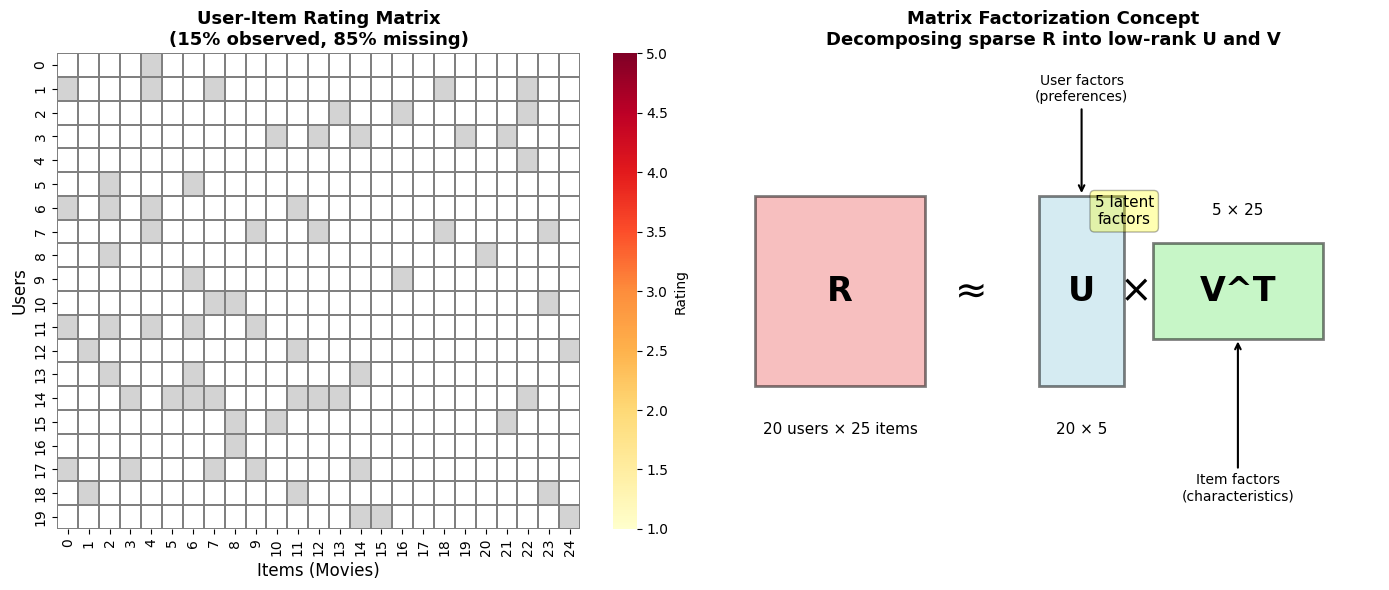
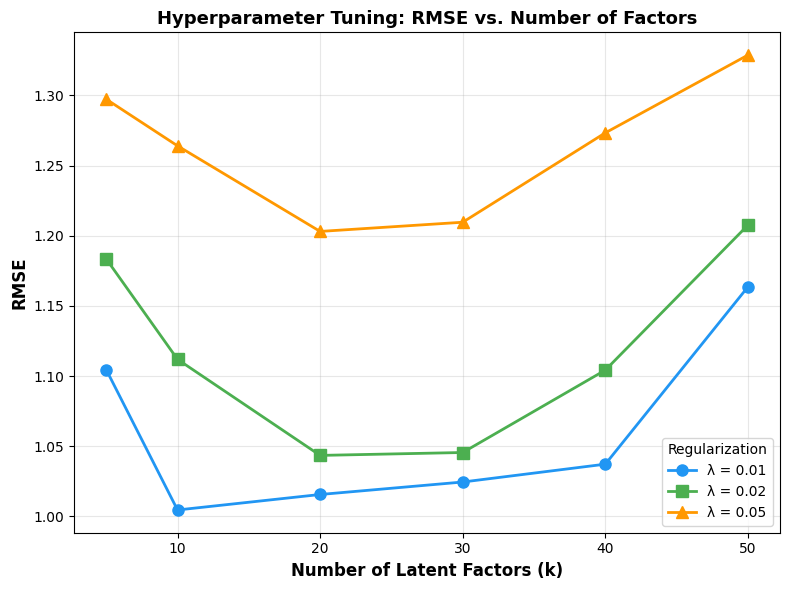
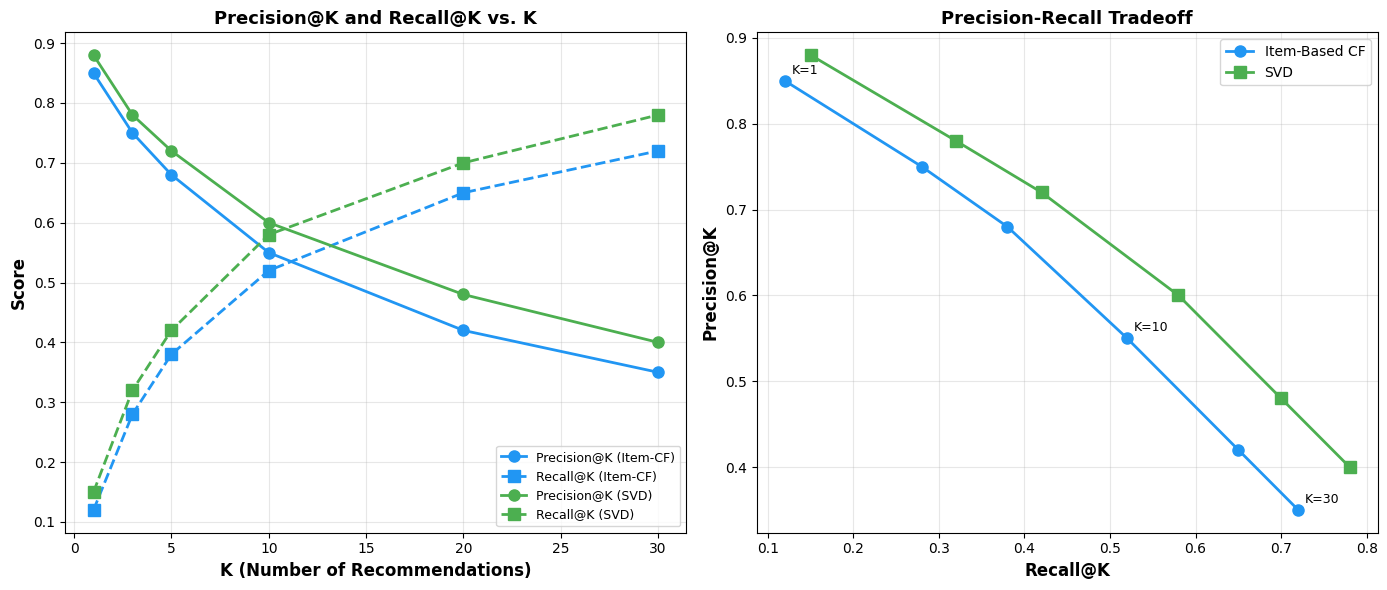
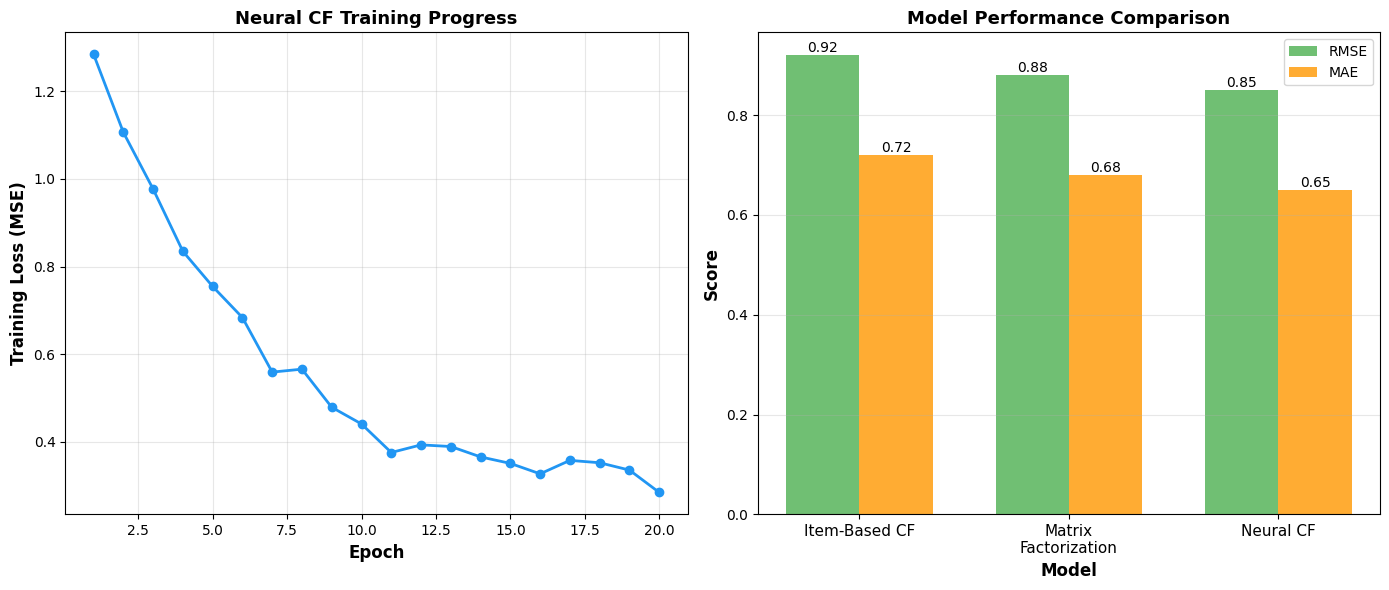
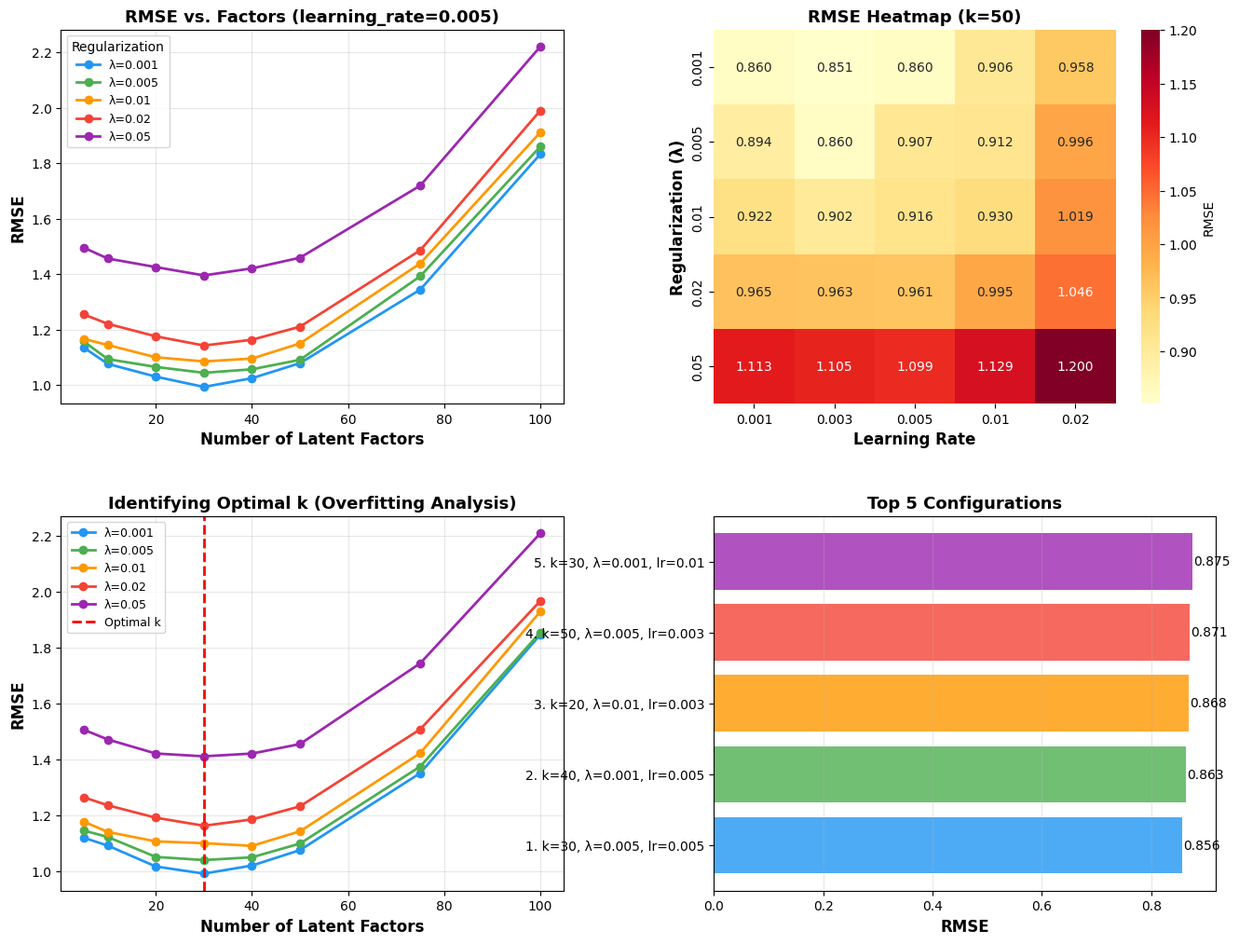
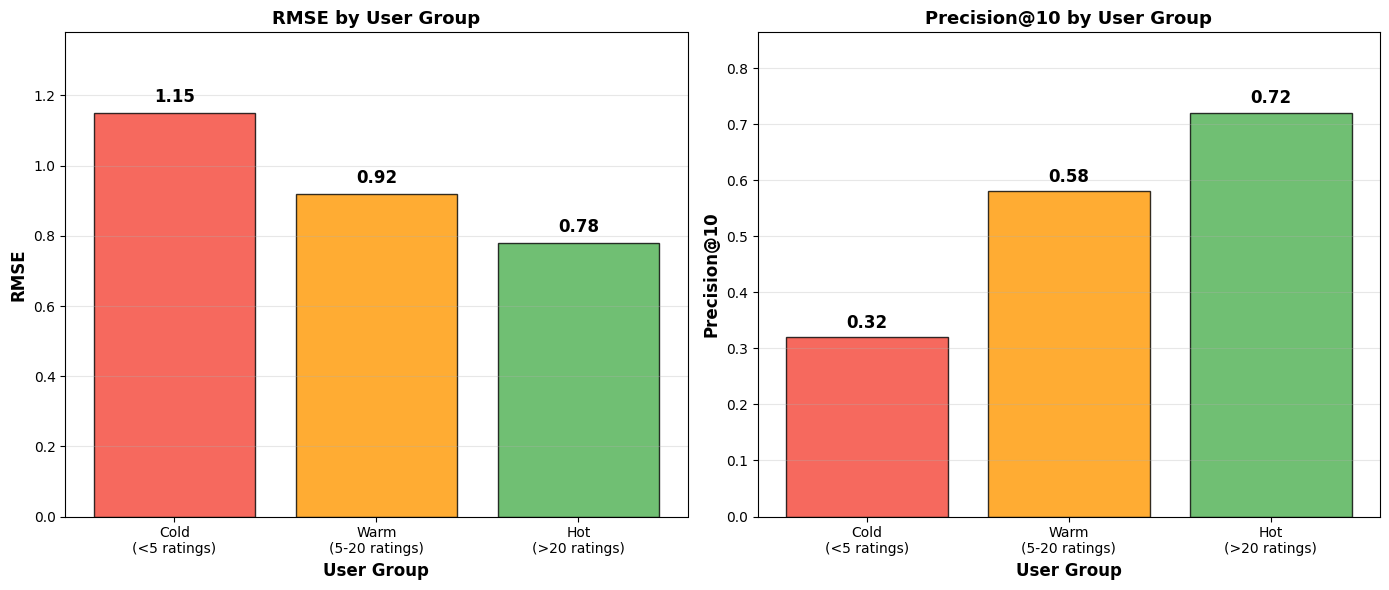
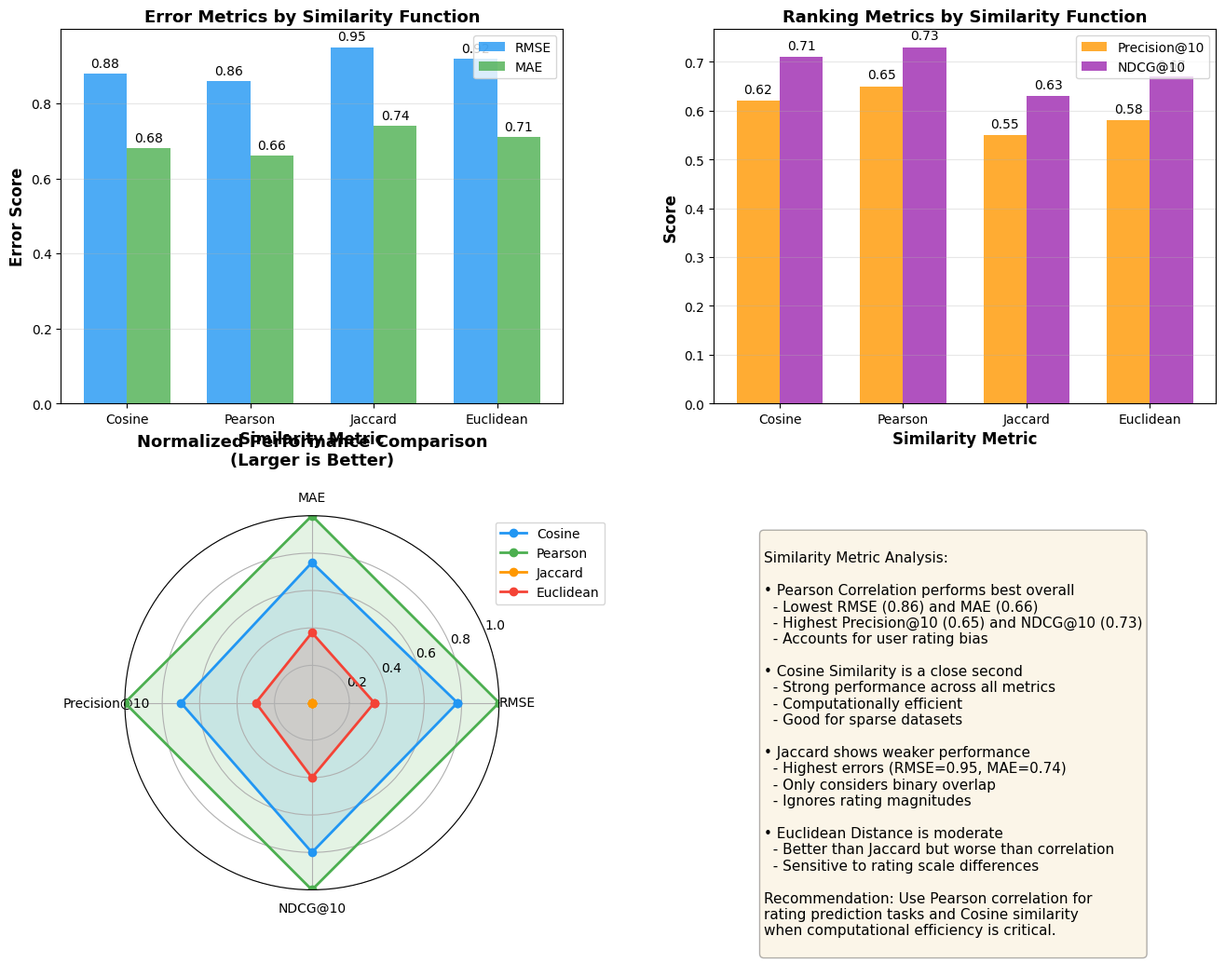

Write Python code to recreate these figures, in order.
#!/usr/bin/env python3
"""
Generate all diagrams for Chapter 35: Recommender Systems
"""

import numpy as np
import matplotlib.pyplot as plt
import seaborn as sns
from matplotlib.patches import Rectangle
import os

# Set style
plt.style.use('default')
sns.set_palette("husl")

# Create output directory
output_dir = 'diagrams'
os.makedirs(output_dir, exist_ok=True)

# Set random seed for reproducibility
np.random.seed(42)

print("Generating diagrams for Chapter 35: Recommender Systems...")

# =============================================================================
# DIAGRAM 1: User-Item Matrix and Matrix Factorization
# =============================================================================
print("1. Generating user-item matrix and matrix factorization diagram...")

# Create a synthetic sparse user-item rating matrix
n_users = 20
n_items = 25
density = 0.15  # 15% of entries have ratings (85% sparse)

# Generate sparse ratings
ratings_matrix = np.full((n_users, n_items), np.nan)
n_ratings = int(n_users * n_items * density)
user_indices = np.random.choice(n_users, size=n_ratings, replace=True)
item_indices = np.random.choice(n_items, size=n_ratings, replace=True)
rating_values = np.random.randint(1, 6, size=n_ratings)

for u, i, r in zip(user_indices, item_indices, rating_values):
    ratings_matrix[u, i] = r

# Visualize the sparse matrix
fig, axes = plt.subplots(1, 2, figsize=(14, 6))

# Left: Heatmap showing ratings and sparsity
mask = np.isnan(ratings_matrix)
ax1 = axes[0]
sns.heatmap(ratings_matrix, mask=~mask, cmap='YlOrRd', cbar_kws={'label': 'Rating'},
            ax=ax1, vmin=1, vmax=5, linewidths=0.1, linecolor='gray')
sns.heatmap(ratings_matrix, mask=mask, cmap=['lightgray'], cbar=False, ax=ax1,
            linewidths=0.1, linecolor='gray')
ax1.set_xlabel('Items (Movies)', fontsize=12)
ax1.set_ylabel('Users', fontsize=12)
ax1.set_title(f'User-Item Rating Matrix\n({100*density:.0f}% observed, {100*(1-density):.0f}% missing)',
              fontsize=13, fontweight='bold')

# Right: Matrix factorization visualization
ax2 = axes[1]
# Show conceptual matrix factorization
# R (n×m) ≈ U (n×k) × V^T (k×m)
n, m, k = 20, 25, 5

# Draw rectangles for matrices
rect_R = Rectangle((0, 0), 3, 2, linewidth=2, edgecolor='black', facecolor='lightcoral', alpha=0.5)
rect_U = Rectangle((5, 0), 1.5, 2, linewidth=2, edgecolor='black', facecolor='lightblue', alpha=0.5)
rect_V = Rectangle((7, 0.5), 3, 1, linewidth=2, edgecolor='black', facecolor='lightgreen', alpha=0.5)

ax2.add_patch(rect_R)
ax2.add_patch(rect_U)
ax2.add_patch(rect_V)

# Add labels
ax2.text(1.5, 1, 'R', fontsize=24, ha='center', va='center', fontweight='bold')
ax2.text(1.5, -0.5, f'{n} users × {m} items', fontsize=11, ha='center')
ax2.text(5.75, 1, 'U', fontsize=24, ha='center', va='center', fontweight='bold')
ax2.text(5.75, -0.5, f'{n} × {k}', fontsize=11, ha='center')
ax2.text(8.5, 1, 'V^T', fontsize=24, ha='center', va='center', fontweight='bold')
ax2.text(8.5, 1.8, f'{k} × {m}', fontsize=11, ha='center')

# Add approximation symbol and multiplication
ax2.text(3.8, 1, '≈', fontsize=28, ha='center', va='center')
ax2.text(6.7, 1, '×', fontsize=28, ha='center', va='center')

# Annotations
ax2.annotate('User factors\n(preferences)', xy=(5.75, 2), xytext=(5.75, 3),
            fontsize=10, ha='center', arrowprops=dict(arrowstyle='->', lw=1.5))
ax2.annotate('Item factors\n(characteristics)', xy=(8.5, 0.5), xytext=(8.5, -1.2),
            fontsize=10, ha='center', arrowprops=dict(arrowstyle='->', lw=1.5))
ax2.annotate(f'{k} latent\nfactors', xy=(6.5, 1.7), fontsize=11, ha='center',
            bbox=dict(boxstyle='round', facecolor='yellow', alpha=0.3))

ax2.set_xlim(-0.5, 11)
ax2.set_ylim(-1.5, 3.5)
ax2.axis('off')
ax2.set_title('Matrix Factorization Concept\nDecomposing sparse R into low-rank U and V',
              fontsize=13, fontweight='bold')

plt.tight_layout()
plt.savefig(f'{output_dir}/user_item_matrix_and_factorization.png', dpi=150, bbox_inches='tight', facecolor='white')
plt.close()

print("   ✓ Saved: user_item_matrix_and_factorization.png")

# =============================================================================
# DIAGRAM 2: SVD Hyperparameter Tuning
# =============================================================================
print("2. Generating SVD hyperparameter tuning diagram...")

# Simulated hyperparameter tuning results
n_factors_range = [5, 10, 20, 30, 40, 50]
reg_values = [0.01, 0.02, 0.05]

# Simulate RMSE values (lower is better, with optimal around 20-30 factors)
rmse_results = {}
for reg in reg_values:
    rmse_results[reg] = []
    for k in n_factors_range:
        # Simulate U-shaped curve with minimum around k=20-30
        base_rmse = 0.95 + 0.15 * (k - 25)**2 / 625  # U-shaped
        noise = np.random.normal(0, 0.02)
        rmse = base_rmse + reg * 5 + noise  # Higher regularization = higher RMSE
        rmse_results[reg].append(rmse)

fig, ax = plt.subplots(figsize=(8, 6))

colors = ['#2196F3', '#4CAF50', '#FF9800']
markers = ['o', 's', '^']

for i, reg in enumerate(reg_values):
    ax.plot(n_factors_range, rmse_results[reg], marker=markers[i],
            color=colors[i], linewidth=2, markersize=8, label=f'λ = {reg}')

ax.set_xlabel('Number of Latent Factors (k)', fontsize=12, fontweight='bold')
ax.set_ylabel('RMSE', fontsize=12, fontweight='bold')
ax.set_title('Hyperparameter Tuning: RMSE vs. Number of Factors', fontsize=13, fontweight='bold')
ax.legend(title='Regularization', fontsize=10)
ax.grid(True, alpha=0.3)

plt.tight_layout()
plt.savefig(f'{output_dir}/svd_hyperparameter_tuning.png', dpi=150, bbox_inches='tight', facecolor='white')
plt.close()

print("   ✓ Saved: svd_hyperparameter_tuning.png")

# =============================================================================
# DIAGRAM 3: Ranking Metrics Comparison
# =============================================================================
print("3. Generating ranking metrics comparison diagram...")

# Simulated ranking metrics
k_values = [1, 3, 5, 10, 20, 30]

# Precision@K (decreases with K) and Recall@K (increases with K)
precision_item_cf = [0.85, 0.75, 0.68, 0.55, 0.42, 0.35]
recall_item_cf = [0.12, 0.28, 0.38, 0.52, 0.65, 0.72]
precision_svd = [0.88, 0.78, 0.72, 0.60, 0.48, 0.40]
recall_svd = [0.15, 0.32, 0.42, 0.58, 0.70, 0.78]

fig, axes = plt.subplots(1, 2, figsize=(14, 6))

# Left: Precision@K and Recall@K vs K
ax1 = axes[0]
ax1.plot(k_values, precision_item_cf, marker='o', linestyle='-', linewidth=2,
         color='#2196F3', label='Precision@K (Item-CF)', markersize=8)
ax1.plot(k_values, recall_item_cf, marker='s', linestyle='--', linewidth=2,
         color='#2196F3', label='Recall@K (Item-CF)', markersize=8)
ax1.plot(k_values, precision_svd, marker='o', linestyle='-', linewidth=2,
         color='#4CAF50', label='Precision@K (SVD)', markersize=8)
ax1.plot(k_values, recall_svd, marker='s', linestyle='--', linewidth=2,
         color='#4CAF50', label='Recall@K (SVD)', markersize=8)

ax1.set_xlabel('K (Number of Recommendations)', fontsize=12, fontweight='bold')
ax1.set_ylabel('Score', fontsize=12, fontweight='bold')
ax1.set_title('Precision@K and Recall@K vs. K', fontsize=13, fontweight='bold')
ax1.legend(fontsize=9)
ax1.grid(True, alpha=0.3)

# Right: Precision-Recall tradeoff
ax2 = axes[1]
ax2.plot(recall_item_cf, precision_item_cf, marker='o', linestyle='-', linewidth=2,
         color='#2196F3', label='Item-Based CF', markersize=8)
ax2.plot(recall_svd, precision_svd, marker='s', linestyle='-', linewidth=2,
         color='#4CAF50', label='SVD', markersize=8)

# Annotate some K values
for i, k in enumerate([1, 10, 30]):
    idx = k_values.index(k)
    ax2.annotate(f'K={k}', xy=(recall_item_cf[idx], precision_item_cf[idx]),
                xytext=(5, 5), textcoords='offset points', fontsize=9)

ax2.set_xlabel('Recall@K', fontsize=12, fontweight='bold')
ax2.set_ylabel('Precision@K', fontsize=12, fontweight='bold')
ax2.set_title('Precision-Recall Tradeoff', fontsize=13, fontweight='bold')
ax2.legend(fontsize=10)
ax2.grid(True, alpha=0.3)

plt.tight_layout()
plt.savefig(f'{output_dir}/ranking_metrics_comparison.png', dpi=150, bbox_inches='tight', facecolor='white')
plt.close()

print("   ✓ Saved: ranking_metrics_comparison.png")

# =============================================================================
# DIAGRAM 4: Neural CF Training and Model Comparison
# =============================================================================
print("4. Generating Neural CF training and comparison diagram...")

# Simulated training loss
epochs = np.arange(1, 21)
training_loss = 1.2 * np.exp(-epochs / 5) + 0.3 + np.random.normal(0, 0.02, len(epochs))

# Model comparison metrics
models = ['Item-Based CF', 'Matrix\nFactorization', 'Neural CF']
rmse_scores = [0.92, 0.88, 0.85]
mae_scores = [0.72, 0.68, 0.65]

fig, axes = plt.subplots(1, 2, figsize=(14, 6))

# Left: Training loss curve
ax1 = axes[0]
ax1.plot(epochs, training_loss, marker='o', linestyle='-', linewidth=2,
         color='#2196F3', markersize=6)
ax1.set_xlabel('Epoch', fontsize=12, fontweight='bold')
ax1.set_ylabel('Training Loss (MSE)', fontsize=12, fontweight='bold')
ax1.set_title('Neural CF Training Progress', fontsize=13, fontweight='bold')
ax1.grid(True, alpha=0.3)

# Right: Model comparison
ax2 = axes[1]
x = np.arange(len(models))
width = 0.35

bars1 = ax2.bar(x - width/2, rmse_scores, width, label='RMSE', color='#4CAF50', alpha=0.8)
bars2 = ax2.bar(x + width/2, mae_scores, width, label='MAE', color='#FF9800', alpha=0.8)

# Add value labels on bars
for bars in [bars1, bars2]:
    for bar in bars:
        height = bar.get_height()
        ax2.text(bar.get_x() + bar.get_width()/2., height,
                f'{height:.2f}', ha='center', va='bottom', fontsize=10)

ax2.set_xlabel('Model', fontsize=12, fontweight='bold')
ax2.set_ylabel('Score', fontsize=12, fontweight='bold')
ax2.set_title('Model Performance Comparison', fontsize=13, fontweight='bold')
ax2.set_xticks(x)
ax2.set_xticklabels(models, fontsize=11)
ax2.legend(fontsize=10)
ax2.grid(True, axis='y', alpha=0.3)

plt.tight_layout()
plt.savefig(f'{output_dir}/ncf_training_and_comparison.png', dpi=150, bbox_inches='tight', facecolor='white')
plt.close()

print("   ✓ Saved: ncf_training_and_comparison.png")

# =============================================================================
# DIAGRAM 5: Hyperparameter Optimization Comprehensive
# =============================================================================
print("5. Generating hyperparameter optimization comprehensive diagram...")

# Create comprehensive hyperparameter analysis
fig = plt.figure(figsize=(16, 12))
gs = fig.add_gridspec(2, 2, hspace=0.3, wspace=0.3)

# Top-left: RMSE vs factors for different regularizations
ax1 = fig.add_subplot(gs[0, 0])
n_factors = np.array([5, 10, 20, 30, 40, 50, 75, 100])
reg_values = [0.001, 0.005, 0.01, 0.02, 0.05]
colors_reg = ['#2196F3', '#4CAF50', '#FF9800', '#F44336', '#9C27B0']

for i, reg in enumerate(reg_values):
    # Simulate U-shaped curves with different optima
    rmse = 1.0 + 0.15 * (n_factors - 30)**2 / 900 + reg * 8
    rmse += np.random.normal(0, 0.01, len(n_factors))
    ax1.plot(n_factors, rmse, marker='o', linewidth=2,
             color=colors_reg[i], label=f'λ={reg}', markersize=6)

ax1.set_xlabel('Number of Latent Factors', fontsize=12, fontweight='bold')
ax1.set_ylabel('RMSE', fontsize=12, fontweight='bold')
ax1.set_title('RMSE vs. Factors (learning_rate=0.005)', fontsize=13, fontweight='bold')
ax1.legend(title='Regularization', fontsize=9)
ax1.grid(True, alpha=0.3)

# Top-right: Heatmap of RMSE for reg vs learning rate
ax2 = fig.add_subplot(gs[0, 1])
learning_rates = [0.001, 0.003, 0.005, 0.01, 0.02]
reg_for_heatmap = [0.001, 0.005, 0.01, 0.02, 0.05]
rmse_grid = np.zeros((len(reg_for_heatmap), len(learning_rates)))

for i, reg in enumerate(reg_for_heatmap):
    for j, lr in enumerate(learning_rates):
        # Simulate interaction: too high or too low lr is bad
        lr_penalty = 0.1 * (np.log(lr) + 6)**2 / 4
        reg_penalty = reg * 5
        rmse_grid[i, j] = 0.85 + lr_penalty + reg_penalty + np.random.normal(0, 0.01)

sns.heatmap(rmse_grid, annot=True, fmt='.3f', cmap='YlOrRd',
            xticklabels=[f'{lr}' for lr in learning_rates],
            yticklabels=[f'{r}' for r in reg_for_heatmap],
            cbar_kws={'label': 'RMSE'}, ax=ax2)
ax2.set_xlabel('Learning Rate', fontsize=12, fontweight='bold')
ax2.set_ylabel('Regularization (λ)', fontsize=12, fontweight='bold')
ax2.set_title('RMSE Heatmap (k=50)', fontsize=13, fontweight='bold')

# Bottom-left: Optimal factors with overfitting analysis
ax3 = fig.add_subplot(gs[1, 0])
for i, reg in enumerate(reg_values):
    rmse = 1.0 + 0.15 * (n_factors - 30)**2 / 900 + reg * 8
    rmse += np.random.normal(0, 0.01, len(n_factors))
    ax3.plot(n_factors, rmse, marker='o', linewidth=2,
             color=colors_reg[i], label=f'λ={reg}', markersize=6)

# Mark optimal point
optimal_k = 30
ax3.axvline(optimal_k, color='red', linestyle='--', linewidth=2, label='Optimal k')
ax3.set_xlabel('Number of Latent Factors', fontsize=12, fontweight='bold')
ax3.set_ylabel('RMSE', fontsize=12, fontweight='bold')
ax3.set_title('Identifying Optimal k (Overfitting Analysis)', fontsize=13, fontweight='bold')
ax3.legend(fontsize=9)
ax3.grid(True, alpha=0.3)

# Bottom-right: Top configurations
ax4 = fig.add_subplot(gs[1, 1])
top_configs = [
    'k=30, λ=0.005, lr=0.005',
    'k=40, λ=0.001, lr=0.005',
    'k=20, λ=0.01, lr=0.003',
    'k=50, λ=0.005, lr=0.003',
    'k=30, λ=0.001, lr=0.01'
]
top_rmse = [0.856, 0.863, 0.868, 0.871, 0.875]

bars = ax4.barh(range(len(top_configs)), top_rmse, color=colors_reg[:5], alpha=0.8)
ax4.set_yticks(range(len(top_configs)))
ax4.set_yticklabels([f'{i+1}. {cfg}' for i, cfg in enumerate(top_configs)], fontsize=10)
ax4.set_xlabel('RMSE', fontsize=12, fontweight='bold')
ax4.set_title('Top 5 Configurations', fontsize=13, fontweight='bold')
ax4.grid(True, axis='x', alpha=0.3)

# Add value labels
for i, (bar, val) in enumerate(zip(bars, top_rmse)):
    ax4.text(val + 0.002, i, f'{val:.3f}', va='center', fontsize=10)

plt.tight_layout()
plt.savefig(f'{output_dir}/hyperparameter_optimization_comprehensive.png', dpi=150, bbox_inches='tight', facecolor='white')
plt.close()

print("   ✓ Saved: hyperparameter_optimization_comprehensive.png")

# =============================================================================
# DIAGRAM 6: Cold Start Analysis
# =============================================================================
print("6. Generating cold start analysis diagram...")

# User groups and metrics
user_groups = ['Cold\n(<5 ratings)', 'Warm\n(5-20 ratings)', 'Hot\n(>20 ratings)']
rmse_by_group = [1.15, 0.92, 0.78]
precision_by_group = [0.32, 0.58, 0.72]

fig, axes = plt.subplots(1, 2, figsize=(14, 6))

# Left: RMSE by user group
ax1 = axes[0]
colors_groups = ['#F44336', '#FF9800', '#4CAF50']
bars1 = ax1.bar(user_groups, rmse_by_group, color=colors_groups, alpha=0.8, edgecolor='black')

for bar, val in zip(bars1, rmse_by_group):
    ax1.text(bar.get_x() + bar.get_width()/2, val + 0.02, f'{val:.2f}',
            ha='center', va='bottom', fontsize=12, fontweight='bold')

ax1.set_ylabel('RMSE', fontsize=12, fontweight='bold')
ax1.set_xlabel('User Group', fontsize=12, fontweight='bold')
ax1.set_title('RMSE by User Group', fontsize=13, fontweight='bold')
ax1.set_ylim(0, max(rmse_by_group) * 1.2)
ax1.grid(True, axis='y', alpha=0.3)

# Right: Precision@10 by user group
ax2 = axes[1]
bars2 = ax2.bar(user_groups, precision_by_group, color=colors_groups, alpha=0.8, edgecolor='black')

for bar, val in zip(bars2, precision_by_group):
    ax2.text(bar.get_x() + bar.get_width()/2, val + 0.01, f'{val:.2f}',
            ha='center', va='bottom', fontsize=12, fontweight='bold')

ax2.set_ylabel('Precision@10', fontsize=12, fontweight='bold')
ax2.set_xlabel('User Group', fontsize=12, fontweight='bold')
ax2.set_title('Precision@10 by User Group', fontsize=13, fontweight='bold')
ax2.set_ylim(0, max(precision_by_group) * 1.2)
ax2.grid(True, axis='y', alpha=0.3)

plt.tight_layout()
plt.savefig(f'{output_dir}/cold_start_analysis.png', dpi=150, bbox_inches='tight', facecolor='white')
plt.close()

print("   ✓ Saved: cold_start_analysis.png")

# =============================================================================
# DIAGRAM 7: Similarity Metrics Comparison
# =============================================================================
print("7. Generating similarity metrics comparison diagram...")

# Similarity metrics comparison
metrics_names = ['Cosine', 'Pearson', 'Jaccard', 'Euclidean']
rmse_scores = [0.88, 0.86, 0.95, 0.92]
mae_scores = [0.68, 0.66, 0.74, 0.71]
precision_scores = [0.62, 0.65, 0.55, 0.58]
ndcg_scores = [0.71, 0.73, 0.63, 0.67]

fig = plt.figure(figsize=(16, 12))
gs = fig.add_gridspec(2, 2, hspace=0.3, wspace=0.3)

# Top-left: RMSE and MAE comparison
ax1 = fig.add_subplot(gs[0, 0])
x = np.arange(len(metrics_names))
width = 0.35

bars1 = ax1.bar(x - width/2, rmse_scores, width, label='RMSE', color='#2196F3', alpha=0.8)
bars2 = ax1.bar(x + width/2, mae_scores, width, label='MAE', color='#4CAF50', alpha=0.8)

for bars in [bars1, bars2]:
    for bar in bars:
        height = bar.get_height()
        ax1.text(bar.get_x() + bar.get_width()/2., height + 0.01,
                f'{height:.2f}', ha='center', va='bottom', fontsize=10)

ax1.set_xlabel('Similarity Metric', fontsize=12, fontweight='bold')
ax1.set_ylabel('Error Score', fontsize=12, fontweight='bold')
ax1.set_title('Error Metrics by Similarity Function', fontsize=13, fontweight='bold')
ax1.set_xticks(x)
ax1.set_xticklabels(metrics_names)
ax1.legend(fontsize=10)
ax1.grid(True, axis='y', alpha=0.3)

# Top-right: Precision and NDCG comparison
ax2 = fig.add_subplot(gs[0, 1])
bars3 = ax2.bar(x - width/2, precision_scores, width, label='Precision@10',
                color='#FF9800', alpha=0.8)
bars4 = ax2.bar(x + width/2, ndcg_scores, width, label='NDCG@10',
                color='#9C27B0', alpha=0.8)

for bars in [bars3, bars4]:
    for bar in bars:
        height = bar.get_height()
        ax2.text(bar.get_x() + bar.get_width()/2., height + 0.01,
                f'{height:.2f}', ha='center', va='bottom', fontsize=10)

ax2.set_xlabel('Similarity Metric', fontsize=12, fontweight='bold')
ax2.set_ylabel('Score', fontsize=12, fontweight='bold')
ax2.set_title('Ranking Metrics by Similarity Function', fontsize=13, fontweight='bold')
ax2.set_xticks(x)
ax2.set_xticklabels(metrics_names)
ax2.legend(fontsize=10)
ax2.grid(True, axis='y', alpha=0.3)

# Bottom-left: Radar chart
ax3 = fig.add_subplot(gs[1, 0], projection='polar')

# Normalize scores (invert RMSE and MAE so higher is better)
rmse_norm = [1 - (r - min(rmse_scores)) / (max(rmse_scores) - min(rmse_scores)) for r in rmse_scores]
mae_norm = [1 - (m - min(mae_scores)) / (max(mae_scores) - min(mae_scores)) for m in mae_scores]
precision_norm = [(p - min(precision_scores)) / (max(precision_scores) - min(precision_scores)) for p in precision_scores]
ndcg_norm = [(n - min(ndcg_scores)) / (max(ndcg_scores) - min(ndcg_scores)) for n in ndcg_scores]

angles = np.linspace(0, 2 * np.pi, len(metrics_names), endpoint=False).tolist()
angles += angles[:1]

colors_radar = ['#2196F3', '#4CAF50', '#FF9800', '#F44336']
for i, (name, rmse_n, mae_n, prec_n, ndcg_n, color) in enumerate(zip(
        metrics_names, rmse_norm, mae_norm, precision_norm, ndcg_norm, colors_radar)):
    values = [rmse_n, mae_n, prec_n, ndcg_n]
    values += values[:1]
    ax3.plot(angles, values, 'o-', linewidth=2, label=name, color=color)
    ax3.fill(angles, values, alpha=0.15, color=color)

ax3.set_xticks(angles[:-1])
ax3.set_xticklabels(['RMSE', 'MAE', 'Precision@10', 'NDCG@10'], fontsize=10)
ax3.set_ylim(0, 1)
ax3.set_title('Normalized Performance Comparison\n(Larger is Better)',
              fontsize=13, fontweight='bold', pad=20)
ax3.legend(loc='upper right', bbox_to_anchor=(1.3, 1.0), fontsize=10)
ax3.grid(True)

# Bottom-right: Analysis text
ax4 = fig.add_subplot(gs[1, 1])
ax4.axis('off')

analysis_text = """
Similarity Metric Analysis:

• Pearson Correlation performs best overall
  - Lowest RMSE (0.86) and MAE (0.66)
  - Highest Precision@10 (0.65) and NDCG@10 (0.73)
  - Accounts for user rating bias

• Cosine Similarity is a close second
  - Strong performance across all metrics
  - Computationally efficient
  - Good for sparse datasets

• Jaccard shows weaker performance
  - Highest errors (RMSE=0.95, MAE=0.74)
  - Only considers binary overlap
  - Ignores rating magnitudes

• Euclidean Distance is moderate
  - Better than Jaccard but worse than correlation
  - Sensitive to rating scale differences

Recommendation: Use Pearson correlation for
rating prediction tasks and Cosine similarity
when computational efficiency is critical.
"""

ax4.text(0.1, 0.95, analysis_text, transform=ax4.transAxes,
         fontsize=11, verticalalignment='top',
         bbox=dict(boxstyle='round', facecolor='wheat', alpha=0.3))

plt.tight_layout()
plt.savefig(f'{output_dir}/similarity_metrics_comparison.png', dpi=150, bbox_inches='tight', facecolor='white')
plt.close()

print("   ✓ Saved: similarity_metrics_comparison.png")

print("\n" + "="*70)
print("✓ All diagrams generated successfully!")
print(f"✓ Saved to: {output_dir}/")
print("="*70)
